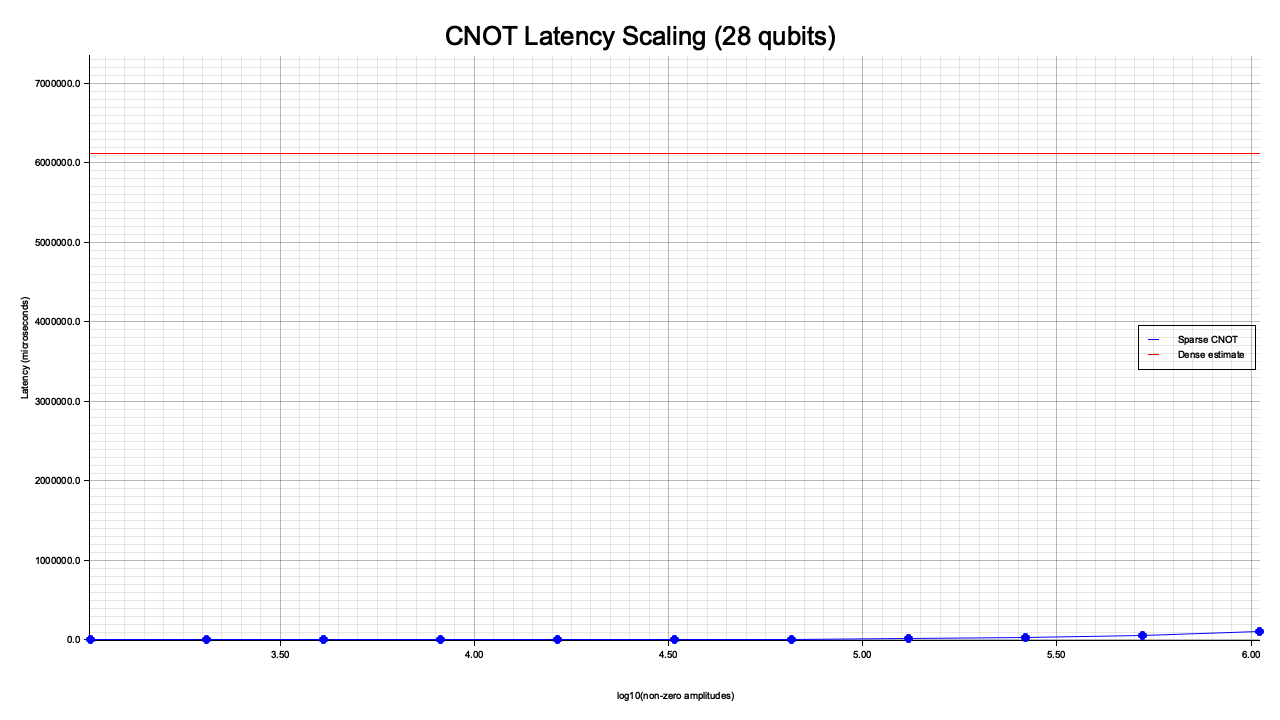

The file beside this chart, header and first rows:
non_zero_amplitudes, sparse_latency_us, dense_estimate_us
1024, 103.6, 6121227
2048, 219.1, 6121227
4096, 429.6, 6121227
8192, 864.7, 6121227
16384, 1853, 6121227
32768, 3514, 6121227
65536, 6992, 6121227
131072, 12882, 6121227
262144, 27485, 6121227
524288, 54298, 6121227
1048576, 110632, 6121227
